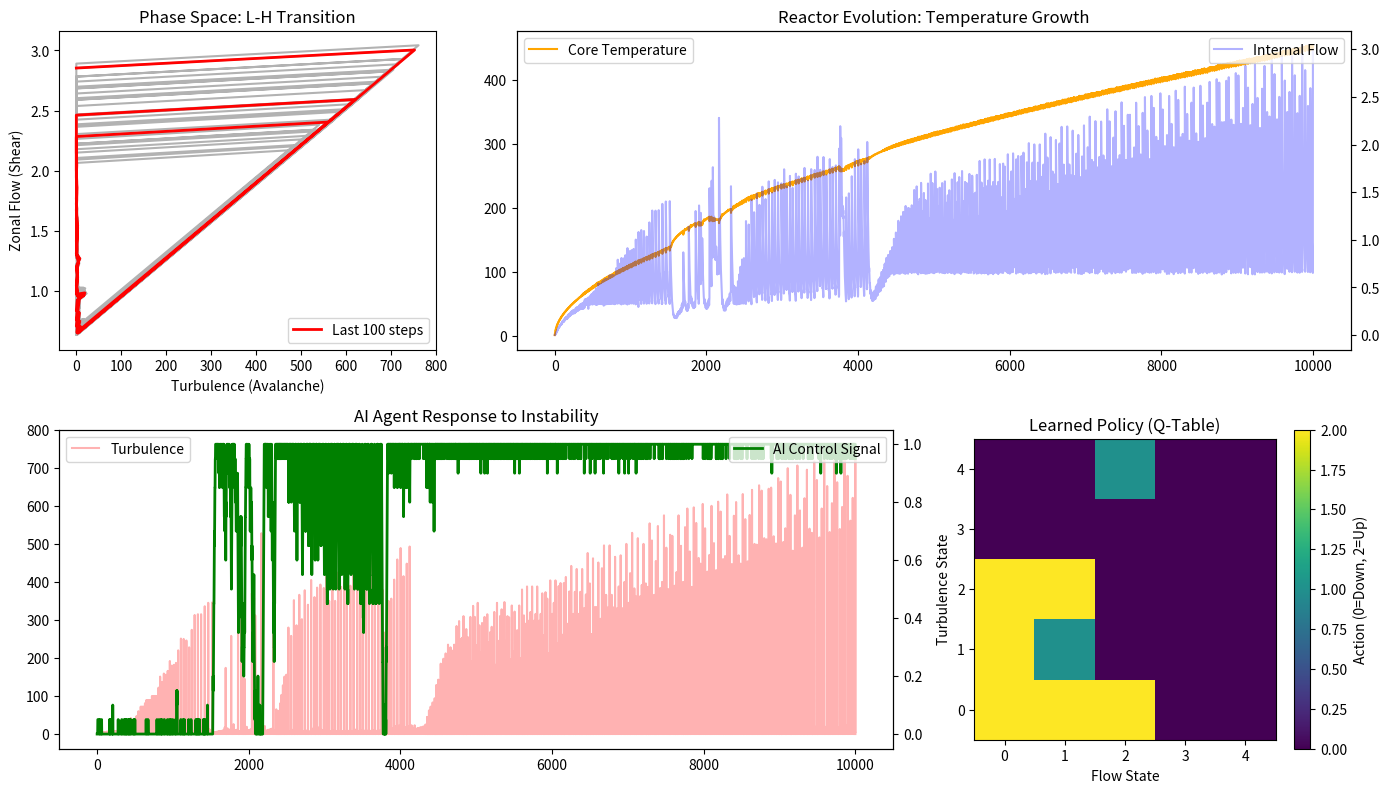

Reproduce this figure in Python.
# ──────────────────────────────────────────────────────────────────────
# SCPN Control — Advanced SOC Fusion Learning
# © 1998–2026 Miroslav Šotek. All rights reserved.
# Contact: www.anulum.li | protoscience@anulum.li
# ORCID: https://orcid.org/0009-0009-3560-0851
# License: GNU AGPL v3 | Commercial licensing available
# ──────────────────────────────────────────────────────────────────────
from __future__ import annotations

from typing import Any, Dict, Optional, Tuple

try:
    import matplotlib.pyplot as plt
    HAS_MPL = True
except ImportError:
    HAS_MPL = False
import numpy as np

# --- ADVANCED PHYSICS PARAMETERS ---
L = 60
TIME_STEPS = 10000
Z_CRIT_BASE = 6.0
FLOW_GENERATION = 0.2
FLOW_DAMPING = 0.05
SHEAR_EFFICIENCY = 3.0

# --- Q-LEARNING PARAMETERS ---
ALPHA = 0.1
GAMMA = 0.95
EPSILON = 0.1
N_STATES_TURB = 5
N_STATES_FLOW = 5
N_ACTIONS = 3


def _normalize_bounds(bounds: Tuple[float, float], name: str) -> Tuple[float, float]:
    lo = float(bounds[0])
    hi = float(bounds[1])
    if not np.isfinite(lo) or not np.isfinite(hi) or lo >= hi:
        raise ValueError(f"{name} must be finite with lower < upper.")
    return lo, hi


class CoupledSandpileReactor:
    """
    Predator-prey sandpile approximation for turbulence/flow coupling.
    """

    def __init__(
        self,
        size: int = L,
        *,
        z_crit_base: float = Z_CRIT_BASE,
        flow_generation: float = FLOW_GENERATION,
        flow_damping: float = FLOW_DAMPING,
        shear_efficiency: float = SHEAR_EFFICIENCY,
        max_sub_steps: int = 50,
        flow_bounds: Tuple[float, float] = (0.0, 5.0),
    ) -> None:
        size = int(size)
        if size < 8:
            raise ValueError("size must be >= 8.")
        self.size = size
        self.z_crit_base = float(z_crit_base)
        flow_generation = float(flow_generation)
        if not np.isfinite(flow_generation) or flow_generation < 0.0:
            raise ValueError("flow_generation must be finite and >= 0.")
        flow_damping = float(flow_damping)
        if not np.isfinite(flow_damping) or flow_damping < 0.0 or flow_damping >= 1.0:
            raise ValueError("flow_damping must be finite and in [0, 1).")
        shear_efficiency = float(shear_efficiency)
        if not np.isfinite(shear_efficiency) or shear_efficiency < 0.0:
            raise ValueError("shear_efficiency must be finite and >= 0.")
        max_sub_steps = int(max_sub_steps)
        if max_sub_steps < 1:
            raise ValueError("max_sub_steps must be >= 1.")
        self.flow_generation = flow_generation
        self.flow_damping = flow_damping
        self.shear_efficiency = shear_efficiency
        self.max_sub_steps = max_sub_steps
        self.flow_bounds = _normalize_bounds(flow_bounds, "flow_bounds")

        self.Z = np.zeros(self.size, dtype=np.float64)
        self.h = np.zeros(self.size, dtype=np.float64)
        self.flow = 0.0

    def drive(self, amount: float = 1.0) -> None:
        self.Z[0] += max(float(amount), 0.0)

    def step_physics(self, external_shear: float) -> tuple[int, float, float]:
        eff_shear = float(self.flow + float(external_shear))
        current_z_crit = float(self.z_crit_base + self.shear_efficiency * eff_shear)
        total_topple = 0

        for _ in range(self.max_sub_steps):
            sites_active = np.where(self.Z >= current_z_crit)[0]
            if sites_active.size == 0:
                break
            for i in sites_active:
                self.Z[i] -= 2.0
                if i + 1 < self.size:
                    self.Z[i + 1] += 1.0
                if i - 1 >= 0:
                    self.Z[i - 1] += 1.0
                total_topple += 1

        self.flow += (float(total_topple) * self.flow_generation) / float(self.size)
        self.flow *= 1.0 - self.flow_damping
        lo, hi = self.flow_bounds
        self.flow = float(np.clip(self.flow, lo, hi))
        return int(total_topple), float(self.flow), eff_shear

    def get_profile_energy(self) -> float:
        self.h = np.cumsum(self.Z[::-1])[::-1]
        return float(self.h[0] if self.h.size else 0.0)


class FusionAIAgent:
    """
    Tabular Q-learning controller on discretized turbulence/flow states.
    """

    def __init__(
        self,
        *,
        alpha: float = ALPHA,
        gamma: float = GAMMA,
        epsilon: float = EPSILON,
        n_states_turb: int = N_STATES_TURB,
        n_states_flow: int = N_STATES_FLOW,
        n_actions: int = N_ACTIONS,
    ) -> None:
        alpha = float(alpha)
        if not np.isfinite(alpha) or alpha < 0.0 or alpha > 1.0:
            raise ValueError("alpha must be finite and in [0, 1].")
        gamma = float(gamma)
        if not np.isfinite(gamma) or gamma < 0.0 or gamma > 1.0:
            raise ValueError("gamma must be finite and in [0, 1].")
        epsilon = float(epsilon)
        if not np.isfinite(epsilon) or epsilon < 0.0 or epsilon > 1.0:
            raise ValueError("epsilon must be finite and in [0, 1].")
        n_states_turb = int(n_states_turb)
        if n_states_turb < 1:
            raise ValueError("n_states_turb must be >= 1.")
        n_states_flow = int(n_states_flow)
        if n_states_flow < 1:
            raise ValueError("n_states_flow must be >= 1.")
        n_actions = int(n_actions)
        if n_actions < 1:
            raise ValueError("n_actions must be >= 1.")
        self.alpha = alpha
        self.gamma = gamma
        self.epsilon = epsilon
        self.n_states_turb = n_states_turb
        self.n_states_flow = n_states_flow
        self.n_actions = n_actions
        self.q_table = np.zeros(
            (self.n_states_turb, self.n_states_flow, self.n_actions),
            dtype=np.float64,
        )
        self.total_reward = 0.0

    def discretize_state(self, turb: float, flow: float) -> tuple[int, int]:
        s_turb = min(int(np.log1p(max(float(turb), 0.0))), self.n_states_turb - 1)
        s_flow = min(int(max(float(flow), 0.0)), self.n_states_flow - 1)
        return s_turb, s_flow

    def choose_action(
        self,
        state: tuple[int, int],
        rng: np.random.Generator,
    ) -> int:
        if float(rng.random()) < self.epsilon:
            return int(rng.integers(self.n_actions))
        return int(np.argmax(self.q_table[state]))

    def learn(
        self,
        state: tuple[int, int],
        action: int,
        new_state: tuple[int, int],
        reward: float,
    ) -> float:
        old_q = float(self.q_table[state][int(action)])
        max_future_q = float(np.max(self.q_table[new_state]))
        new_q = old_q + self.alpha * (float(reward) + self.gamma * max_future_q - old_q)
        self.q_table[state][int(action)] = new_q
        self.total_reward += float(reward)
        return new_q


class FusionAI_Agent(FusionAIAgent):
    """Backward-compatible alias for older scripts."""


def _plot_learning(
    h_turb: np.ndarray,
    h_flow: np.ndarray,
    h_temp: np.ndarray,
    h_shear_ctrl: np.ndarray,
    q_table: np.ndarray,
    output_path: str,
) -> tuple[bool, Optional[str]]:
    try:
        fig = plt.figure(figsize=(14, 8))
        ax1 = fig.add_subplot(2, 3, 1)
        lookback = min(1000, int(h_turb.size))
        if lookback > 0:
            ax1.plot(h_turb[-lookback:], h_flow[-lookback:], "k-", alpha=0.3)
        lookback_recent = min(100, int(h_turb.size))
        if lookback_recent > 0:
            ax1.plot(
                h_turb[-lookback_recent:],
                h_flow[-lookback_recent:],
                "r-",
                linewidth=2,
                label="Last 100 steps",
            )
        ax1.set_title("Phase Space: L-H Transition")
        ax1.set_xlabel("Turbulence (Avalanche)")
        ax1.set_ylabel("Zonal Flow (Shear)")
        ax1.legend()

        ax2 = fig.add_subplot(2, 3, (2, 3))
        ax2.plot(h_temp, color="orange", label="Core Temperature")
        ax2_twin = ax2.twinx()
        ax2_twin.plot(h_flow, color="blue", alpha=0.3, label="Internal Flow")
        ax2.set_title("Reactor Evolution: Temperature Growth")
        ax2.legend(loc="upper left")
        ax2_twin.legend(loc="upper right")

        ax3 = fig.add_subplot(2, 3, (4, 5))
        ax3.plot(h_turb, "r-", alpha=0.3, label="Turbulence")
        ax3_twin = ax3.twinx()
        ax3_twin.plot(h_shear_ctrl, "g-", linewidth=2, label="AI Control Signal")
        ax3.set_title("AI Agent Response to Instability")
        ax3.legend(loc="upper left")
        ax3_twin.legend(loc="upper right")

        ax4 = fig.add_subplot(2, 3, 6)
        policy_map = np.argmax(q_table, axis=2)
        im = ax4.imshow(policy_map, origin="lower", cmap="viridis")
        ax4.set_title("Learned Policy (Q-Table)")
        ax4.set_xlabel("Flow State")
        ax4.set_ylabel("Turbulence State")
        plt.colorbar(im, ax=ax4, label="Action (0=Down, 2=Up)")

        plt.tight_layout()
        plt.savefig(output_path)
        plt.close(fig)
        return True, None
    except Exception as exc:
        return False, str(exc)


def run_advanced_learning_sim(
    size: int = L,
    time_steps: int = TIME_STEPS,
    seed: int = 42,
    *,
    epsilon: float = EPSILON,
    noise_probability: float = 0.01,
    shear_step: float = 0.05,
    shear_bounds: Tuple[float, float] = (0.0, 1.0),
    save_plot: bool = True,
    output_path: str = "Advanced_SOC_Learning.png",
    verbose: bool = True,
) -> Dict[str, Any]:
    """
    Run deterministic SOC+Q-learning control simulation and return summary metrics.
    """
    steps = int(time_steps)
    if steps < 1:
        raise ValueError("time_steps must be >= 1.")
    lo_shear, hi_shear = _normalize_bounds(shear_bounds, "shear_bounds")
    shear_step = float(shear_step)
    if not np.isfinite(shear_step) or shear_step < 0.0:
        raise ValueError("shear_step must be finite and >= 0.")
    noise_probability = float(noise_probability)
    if (
        not np.isfinite(noise_probability)
        or noise_probability < 0.0
        or noise_probability > 1.0
    ):
        raise ValueError("noise_probability must be finite and in [0, 1].")
    rng = np.random.default_rng(int(seed))

    if verbose:
        print("--- SCPN MASTERPIECE: Predator-Prey Physics + Q-Learning Control ---")

    reactor = CoupledSandpileReactor(size=int(size))
    brain = FusionAIAgent(epsilon=float(epsilon))

    h_turb: list[float] = []
    h_flow: list[float] = []
    h_temp: list[float] = []
    h_shear_ctrl: list[float] = []
    h_shear_total: list[float] = []

    current_ext_shear = 0.0
    cadence = max(steps // 10, 1)
    for t in range(steps):
        if t == 0:
            turb_prev = 0.0
            flow_prev = 0.0
        else:
            turb_prev = h_turb[-1]
            flow_prev = h_flow[-1]

        state = brain.discretize_state(turb_prev, flow_prev)
        action_idx = brain.choose_action(state, rng)
        if action_idx == 0:
            current_ext_shear -= shear_step
        elif action_idx == 2:
            current_ext_shear += shear_step
        current_ext_shear = float(np.clip(current_ext_shear, lo_shear, hi_shear))

        reactor.drive()
        if float(rng.random()) < noise_probability:
            reactor.drive()

        av_size, flow_val, total_shear = reactor.step_physics(current_ext_shear)
        core_temp = reactor.get_profile_energy()

        reward = (core_temp * 0.1) - (float(av_size) * 0.5) - (current_ext_shear * 2.0)
        next_state = brain.discretize_state(float(av_size), flow_val)
        brain.learn(state, action_idx, next_state, reward)

        h_turb.append(float(av_size))
        h_flow.append(float(flow_val))
        h_temp.append(float(core_temp))
        h_shear_ctrl.append(float(current_ext_shear))
        h_shear_total.append(float(total_shear))

        if verbose and (t % cadence == 0 or t == steps - 1):
            print(
                f"Step {t}: Temp={core_temp:.2f} | Flow={flow_val:.3f} | "
                f"Turb={av_size} | AI_Shear={current_ext_shear:.3f} | "
                f"Q-Avg={float(np.mean(brain.q_table)):.4f}"
            )

    turb_arr = np.asarray(h_turb, dtype=np.float64)
    flow_arr = np.asarray(h_flow, dtype=np.float64)
    temp_arr = np.asarray(h_temp, dtype=np.float64)
    shear_arr = np.asarray(h_shear_ctrl, dtype=np.float64)
    total_shear_arr = np.asarray(h_shear_total, dtype=np.float64)

    plot_saved = False
    plot_error: Optional[str] = None
    if save_plot:
        plot_saved, plot_error = _plot_learning(
            turb_arr,
            flow_arr,
            temp_arr,
            shear_arr,
            brain.q_table,
            output_path,
        )
        if verbose and plot_saved:
            print(f"Simulation complete. Analysis saved: {output_path}")

    return {
        "seed": int(seed),
        "steps": int(steps),
        "final_core_temp": float(temp_arr[-1]) if temp_arr.size else 0.0,
        "final_flow": float(flow_arr[-1]) if flow_arr.size else 0.0,
        "final_external_shear": float(shear_arr[-1]) if shear_arr.size else 0.0,
        "mean_turbulence": float(np.mean(turb_arr)) if turb_arr.size else 0.0,
        "mean_flow": float(np.mean(flow_arr)) if flow_arr.size else 0.0,
        "mean_core_temp": float(np.mean(temp_arr)) if temp_arr.size else 0.0,
        "max_external_shear": float(np.max(shear_arr)) if shear_arr.size else 0.0,
        "mean_total_shear": float(np.mean(total_shear_arr)) if total_shear_arr.size else 0.0,
        "total_reward": float(brain.total_reward),
        "q_table_mean": float(np.mean(brain.q_table)),
        "q_table_max_abs": float(np.max(np.abs(brain.q_table))),
        "plot_saved": bool(plot_saved),
        "plot_error": plot_error,
    }


if __name__ == "__main__":
    run_advanced_learning_sim()
